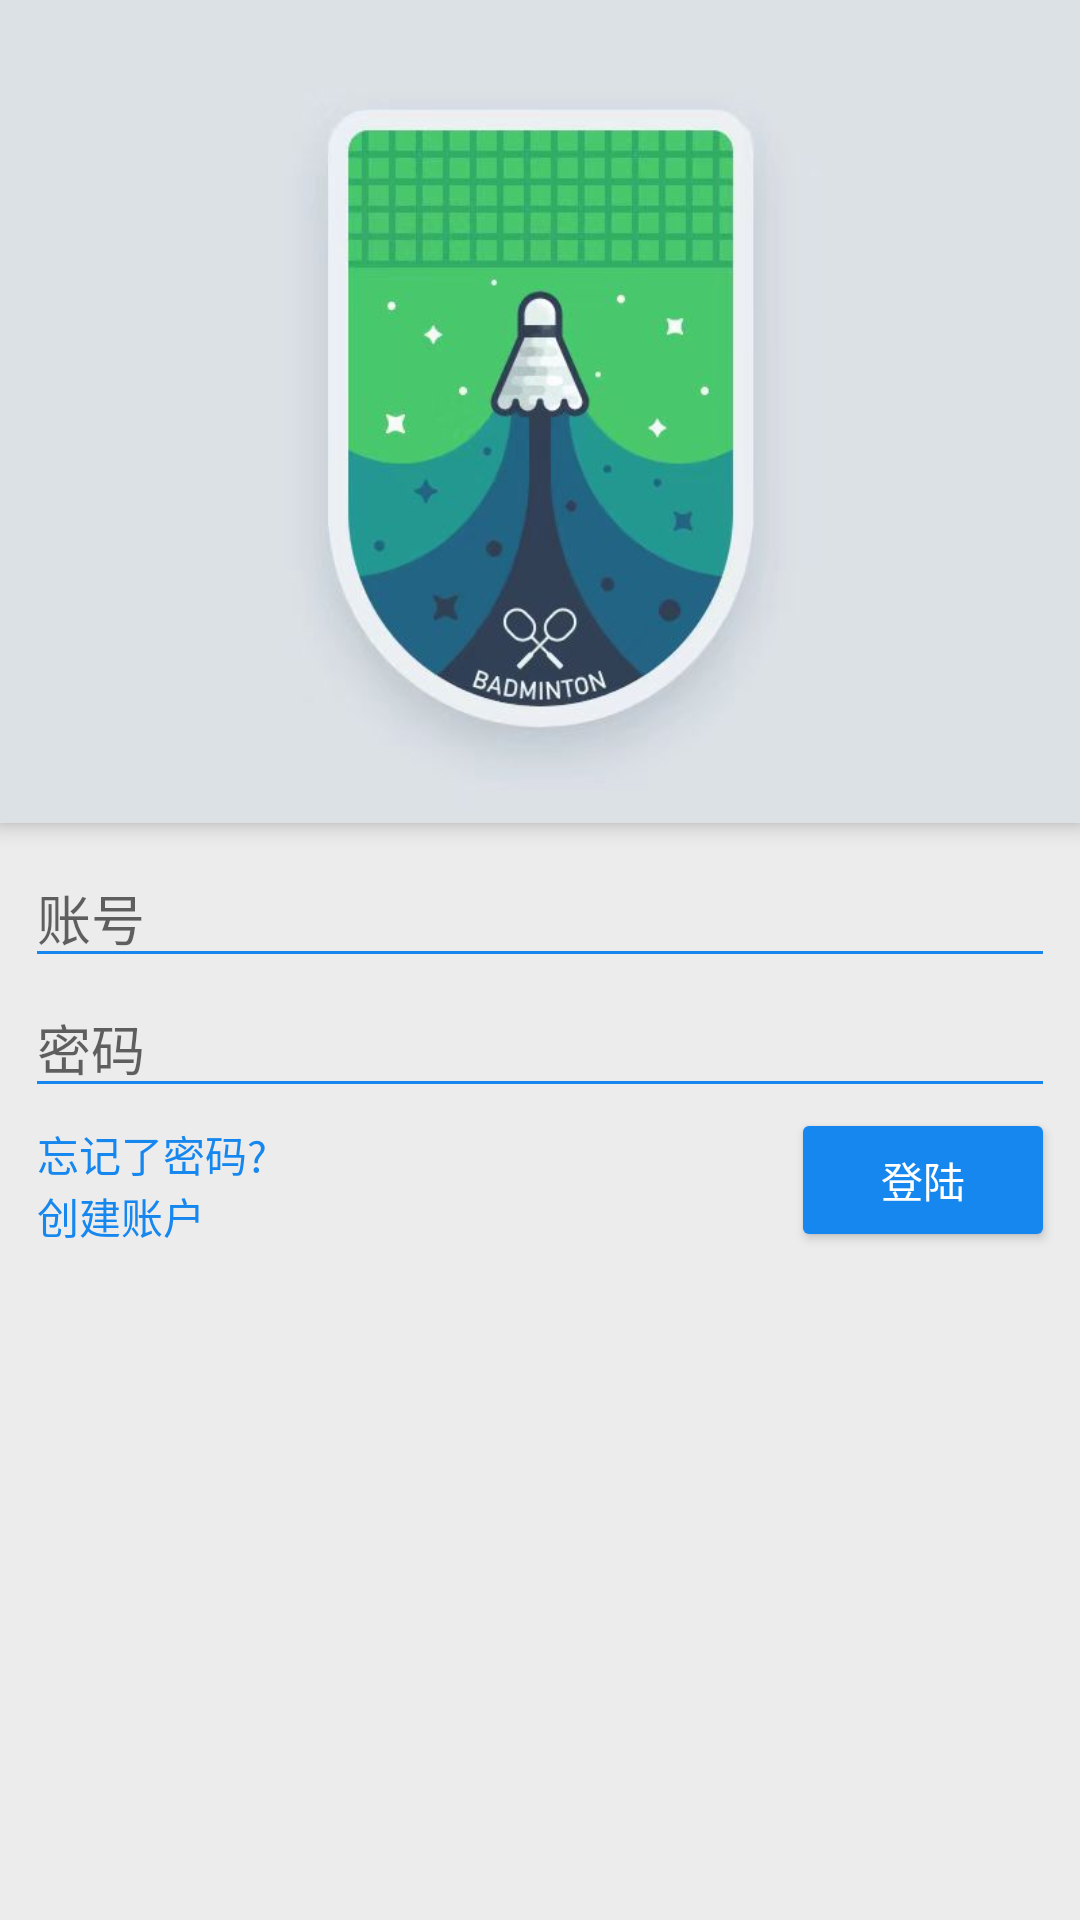

Write the Android layout XML for this screen, with the resource values it uses.
<!-- AndroidManifest.xml: application theme AppTheme -->
<!-- res/layout/activity_main.xml -->
<?xml version="1.0" encoding="utf-8"?>
<LinearLayout xmlns:app="http://schemas.android.com/apk/res-auto"
    xmlns:tools="http://schemas.android.com/tools"
    xmlns:android="http://schemas.android.com/apk/res/android"
    android:orientation="vertical"
    android:layout_width="match_parent"
    android:layout_height="match_parent"
    tools:context=".MainActivity">
    <RelativeLayout
        android:layout_weight="0.4"
        android:layout_width="match_parent"
        android:layout_height="match_parent"
        android:background="@drawable/title_img"
        android:translationZ="2dp"
        android:elevation="2dp">
    </RelativeLayout>
    <RelativeLayout
        android:orientation="vertical"
        android:layout_width="match_parent"
        android:layout_height="match_parent"
        android:padding="25px"
        android:background="#ececec"
        android:layout_weight="0.3">
        <EditText
            android:id="@+id/username"
            android:layout_width="match_parent"
            android:layout_height="wrap_content"
            android:inputType="phone"
            android:maxLength="11"
            android:hint="账号"
            android:theme="@style/Login_EditText"/>
        <EditText
            android:id="@+id/passwd"
            android:layout_width="match_parent"
            android:layout_height="wrap_content"
            android:inputType="textPassword"
            android:hint="密码"
            android:layout_below="@id/username"
            android:theme="@style/Login_EditText"/>
        <TextView
            android:id="@+id/forget_password"
            android:layout_width="wrap_content"
            android:layout_height="wrap_content"
            android:layout_below="@id/passwd"
            android:textColor="@color/Login_Button"
            android:onClick="Forgot"
            android:layout_marginTop="5dp"
            android:layout_marginLeft="4dp"
            android:text="忘记了密码?"/>
        <TextView
            android:layout_width="wrap_content"
            android:layout_height="wrap_content"
            android:layout_marginLeft="4dp"
            android:textColor="@color/Login_Button"
            android:layout_below="@id/forget_password"
            android:text="创建账户"
            android:onClick="Register"/>
        <Button
            android:id="@+id/login"
            android:layout_width="wrap_content"
            android:layout_height="wrap_content"
            android:text="登陆"
            android:onClick="Login"
            android:theme="@style/Login_Button"
            android:layout_below="@id/passwd"
            android:layout_alignParentRight="true"/>
    </RelativeLayout>
    <Button
        android:visibility="gone"
        android:layout_width="match_parent"
        android:layout_height="wrap_content"
        android:text="删表+跑路"
        android:onClick="Delete"/>
    <Button
        android:visibility="gone"
        android:layout_width="match_parent"
        android:layout_height="wrap_content"
        android:text="创建表"
        android:onClick="Create"/>
</LinearLayout>
<!-- resources referenced by this layout -->
<resources>
  <color name="Login_Button">#1687ef</color>
  <!-- drawable title_img: jpg bitmap (drawable, 24990 bytes) -->
  <style name="Login_Button" parent="AppTheme">
          <item name="android:buttonStyle">@style/Widget.AppCompat.Button</item>
          <item name="android:colorButtonNormal">@color/Login_Button</item>
          <item name="android:textColor">#ffffff</item>
      </style>
  <style name="Login_EditText" parent="AppTheme">
          <item name="colorControlNormal">@color/Login_Button</item>
          <item name="colorControlActivated">@color/Login_EditText</item>
      </style>
  <style name="AppTheme" parent="Theme.AppCompat.Light.NoActionBar">
          <item name="colorPrimaryDark">@color/colorPrimaryDark</item>
          <item name="colorAccent">@color/colorAccent</item>
      </style>
  <color name="Login_EditText">#096dd9</color>
  <color name="colorPrimaryDark">#dce1e5</color>
  <color name="colorAccent">#1687ef</color>
</resources>
